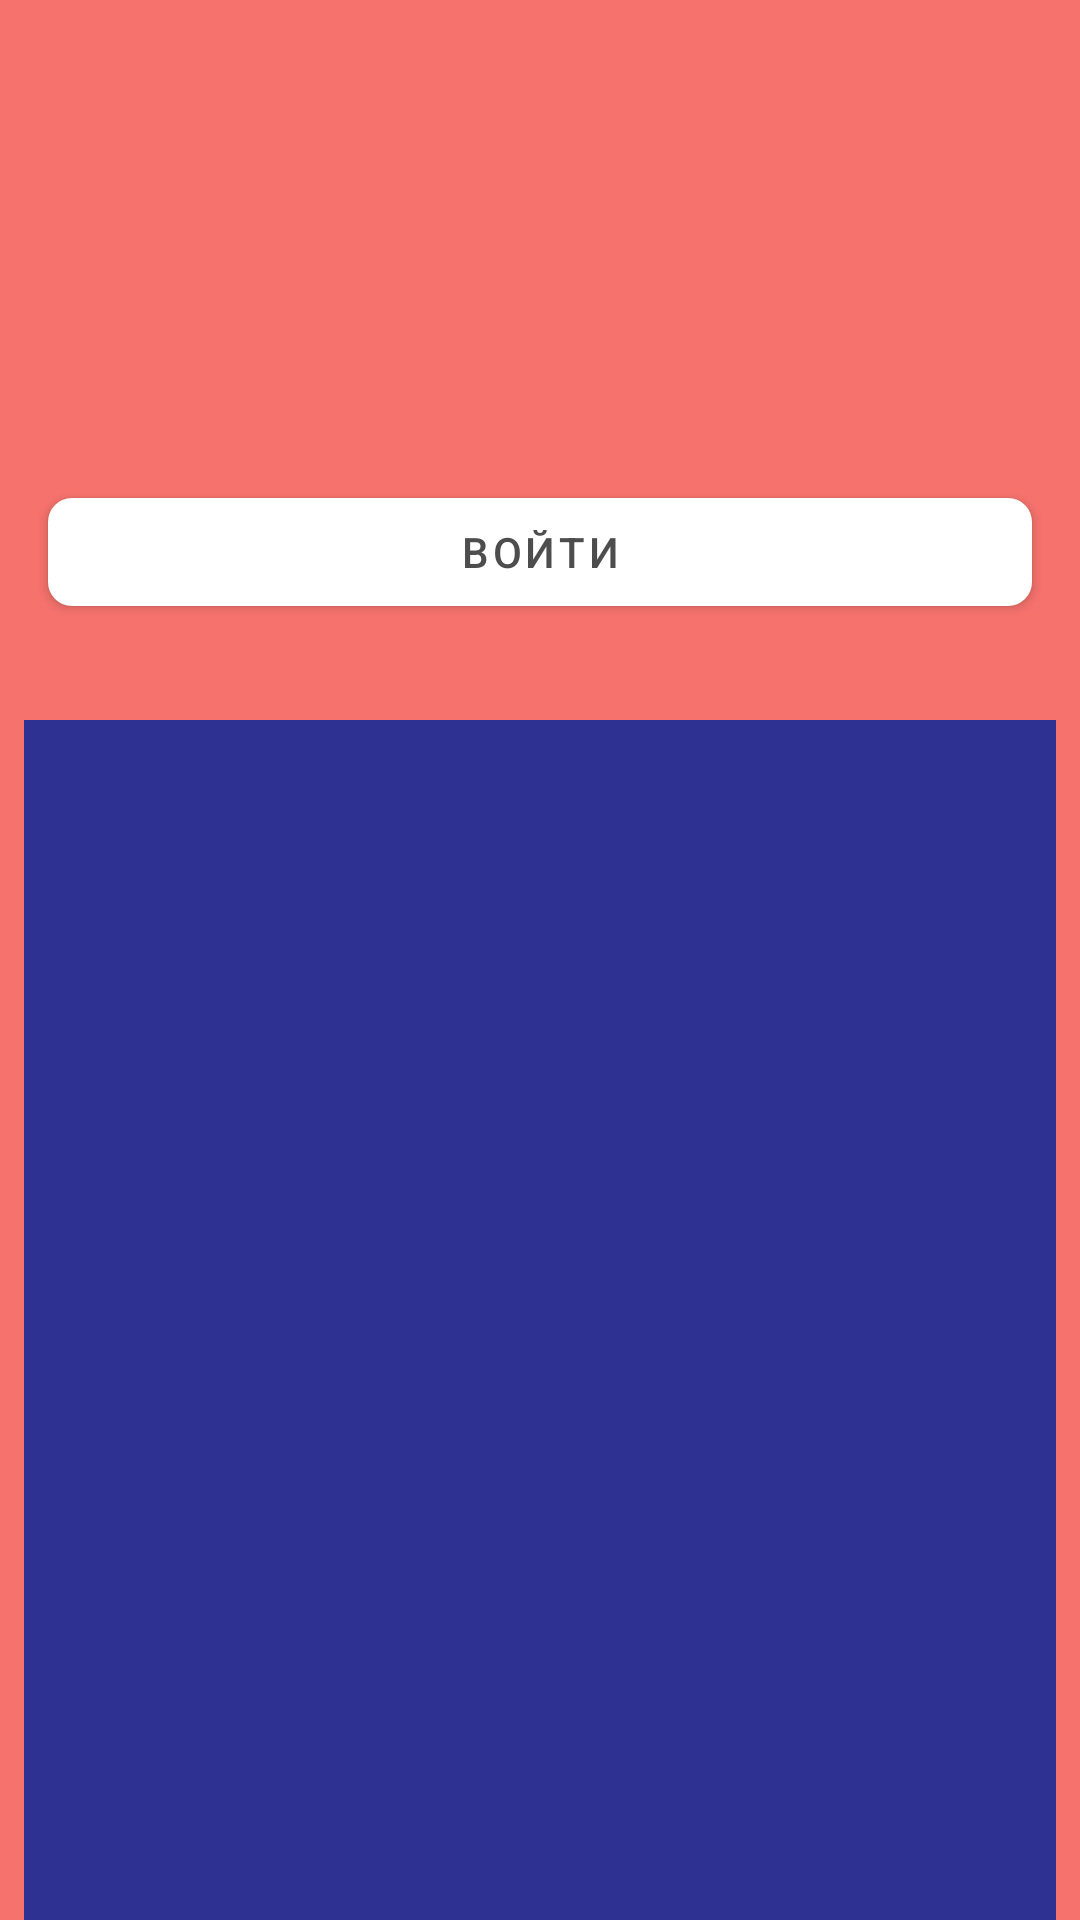

Write the Android layout XML for this screen, with the resource values it uses.
<!-- AndroidManifest.xml: application theme AppTheme -->
<!-- res/layout/activity_login.xml -->
<?xml version="1.0" encoding="utf-8"?>
<androidx.constraintlayout.widget.ConstraintLayout xmlns:android="http://schemas.android.com/apk/res/android"
    xmlns:app="http://schemas.android.com/apk/res-auto"
    xmlns:tools="http://schemas.android.com/tools"
    android:layout_width="match_parent"
    android:layout_height="match_parent"
    android:background="@color/colorPrimary"
    tools:context=".ui.login.LoginActivity">

    <com.google.android.material.button.MaterialButton
        android:id="@+id/btn_login"
        android:layout_width="0dp"
        android:layout_height="wrap_content"
        android:layout_marginStart="16dp"
        android:layout_marginEnd="16dp"
        android:layout_marginBottom="32dp"
        app:layout_constraintBottom_toTopOf="@+id/iv_login_image"
        app:layout_constraintEnd_toEndOf="parent"
        app:layout_constraintStart_toStartOf="parent"
        app:backgroundTint="@android:color/white"
        app:cornerRadius="8dp"
        android:textColor="#4d4d4d"
        android:text="@string/login"/>

    <ImageView
        android:id="@+id/iv_login_image"
        android:layout_width="match_parent"
        android:layout_height="400dp"
        android:layout_marginStart="8dp"
        android:layout_marginEnd="8dp"
        android:background="#2e3192"
        app:layout_constraintBottom_toBottomOf="parent"
        app:layout_constraintEnd_toEndOf="parent"
        app:layout_constraintStart_toStartOf="parent" />

</androidx.constraintlayout.widget.ConstraintLayout>
<!-- resources referenced by this layout -->
<resources>
  <color name="colorPrimary">#f6726d</color>
  <string name="login">Войти</string>
  <style name="AppTheme" parent="Base.Theme.MaterialComponents.Light">
          
          <item name="colorPrimary">@color/colorPrimary</item>
          <item name="colorPrimaryDark">@color/colorPrimaryDark</item>
          <item name="colorAccent">@color/colorAccent</item>
          <item name="windowActionBar">false</item>
          <item name="windowNoTitle">true</item>
          <item name="actionBarStyle">@style/AppTheme.Toolbar</item>
      </style>
  <color name="colorPrimaryDark">#bf4142</color>
  <color name="colorAccent">#D81B60</color>
  <style name="AppTheme.Toolbar">
          <item name="titleTextColor">@android:color/white</item>
      </style>
</resources>
